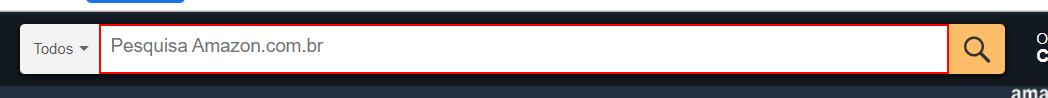
Task: The robot receives a task via email and it must extract from the message the writer's name whose books need to be stored in a excel file.
Workflow: SearchExtractData

Step 1: type [NameToBeSearched] into the text box 'twotabsearchtextbox'

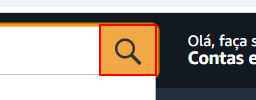
Step 2: click on the text box 'nav-search-submit-button'

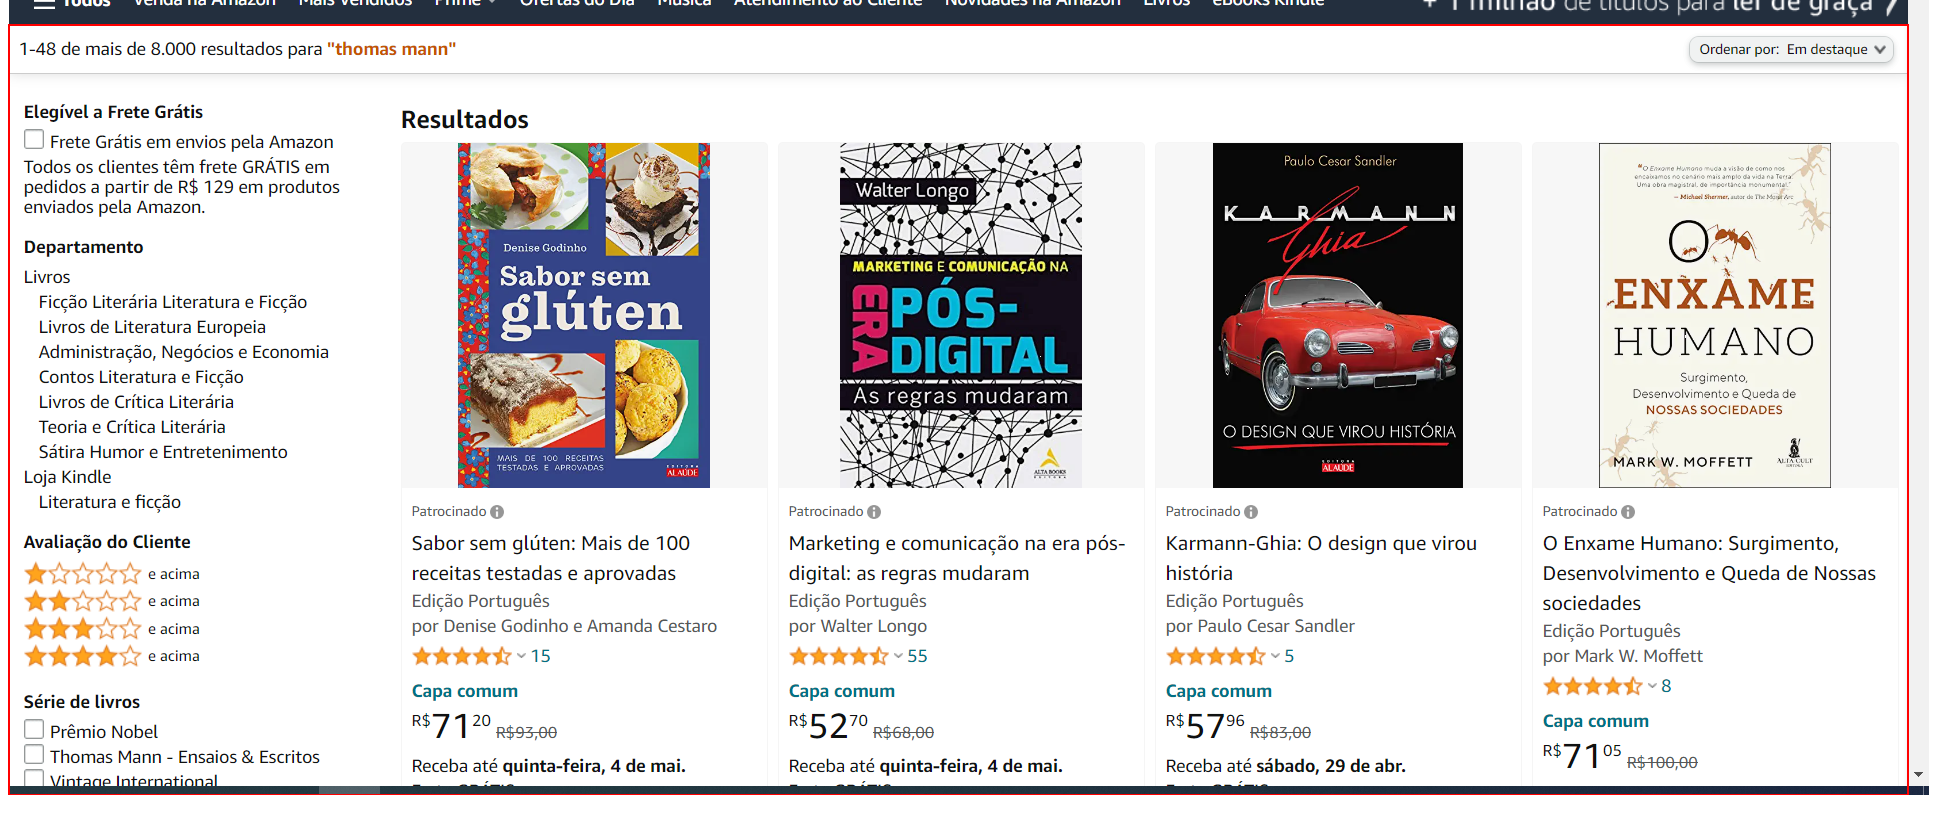
Step 3: type a value into the element 'search' (repeated 3 times)

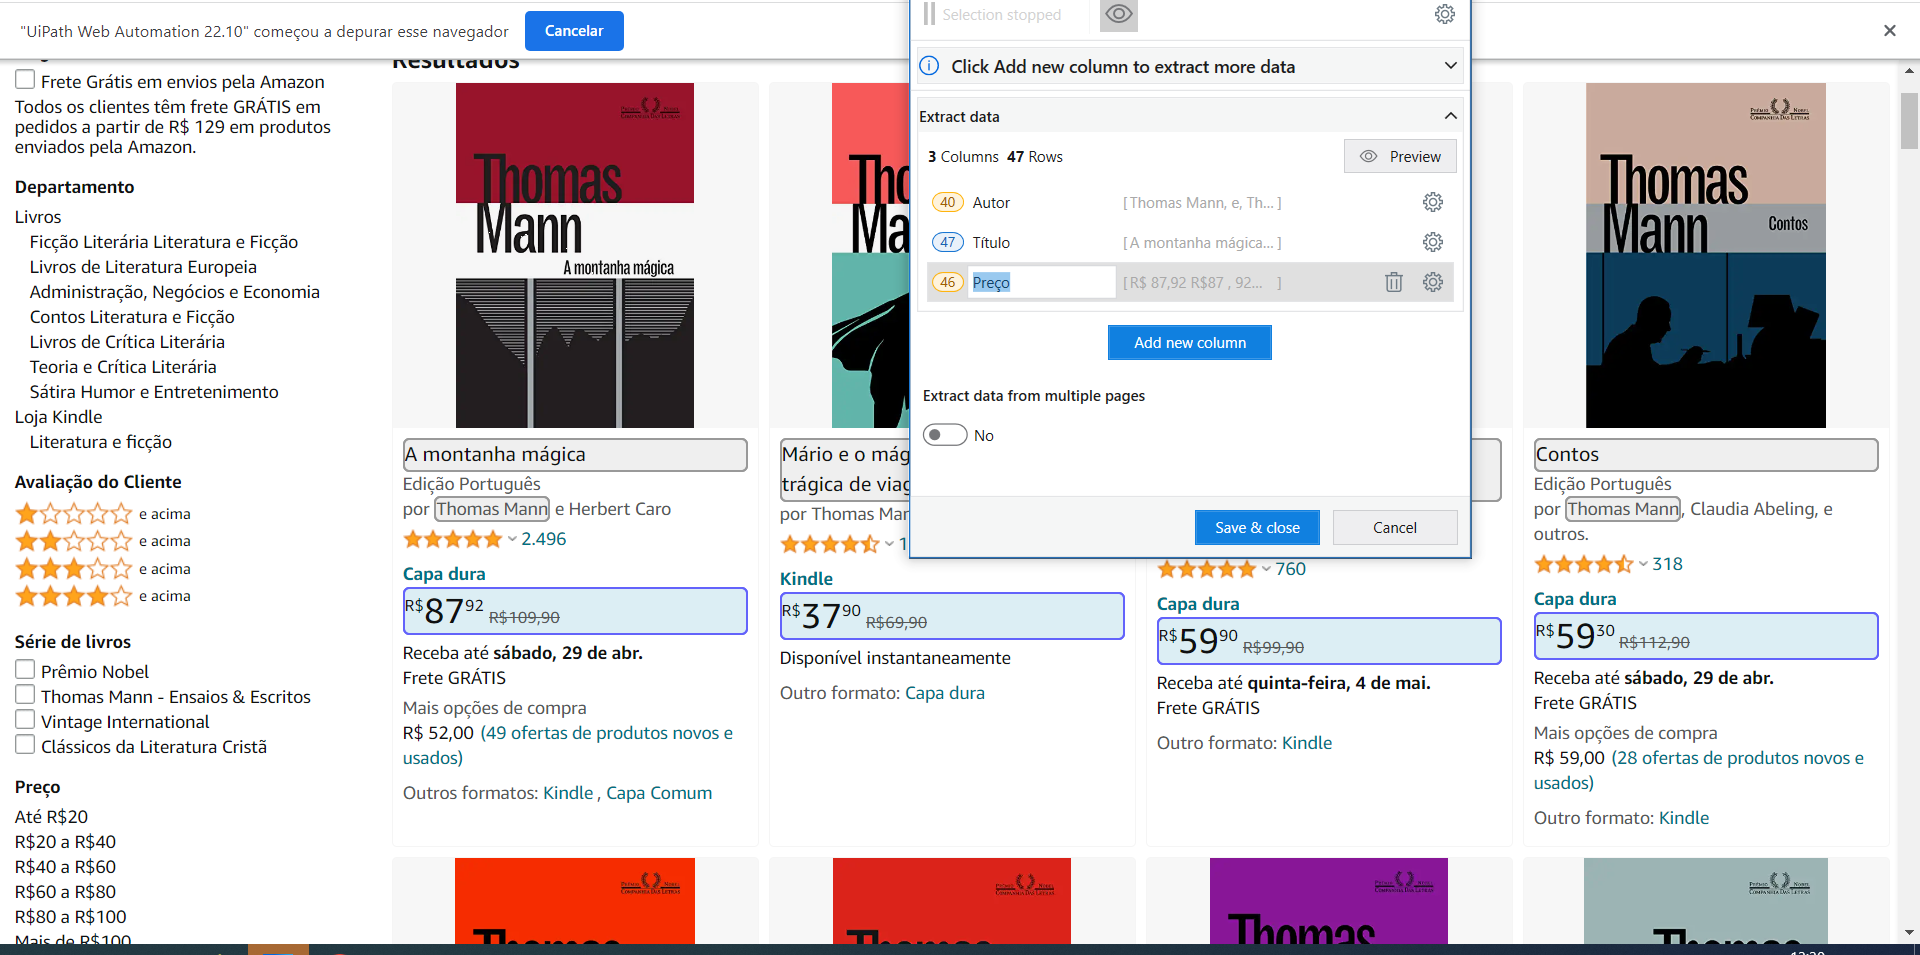
Step 6: get-text